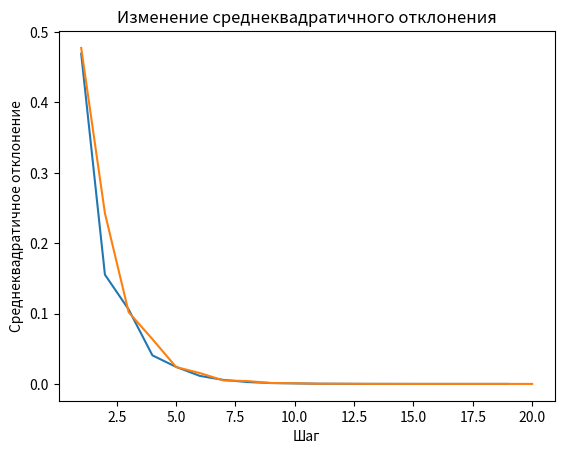

This figure's Python source:
import numpy as np
import matplotlib.pyplot as plt


def numeral(vector):
    cur = vector
    i = 0
    norms = np.array([])
    while True:
        prev = cur
        cur = prev.dot(matrix)
        i += 1
        norm = np.linalg.norm(prev - cur)
        norms = np.append(norms, norm)
        if norm < eps:
            break
    print("Конечное состояние: ", cur)
    print("Переходы: ", i)

    plt.title('Изменение среднеквадратичного отклонения')
    plt.ylabel('Среднеквадратичное отклонение')
    plt.xlabel('Шаг')
    plt.plot(np.array(range(1, i + 1)), norms)
    plt.show()

    return cur

def analytic():
    w, v = np.linalg.eig(matrix.transpose())
    end = v[:, 0] / v[:, 0].sum()
    print("Конечное состояние: ", end)
    return end

matrix = np.array([
    [0.6, 0.2, 0.2, 0.0, 0.0, 0.0, 0.0, 0.0],
    [0.0, 0.2, 0.0, 0.6, 0.2, 0.0, 0.0, 0.0],
    [0.0, 0.0, 0.2, 0.0, 0.0, 0.2, 0.4, 0.2],
    [0.8, 0.0, 0.0, 0.2, 0.0, 0.0, 0.0, 0.0],
    [0.6, 0.0, 0.0, 0.0, 0.4, 0.0, 0.0, 0.0],
    [0.9, 0.0, 0.0, 0.0, 0.0, 0.1, 0.0, 0.0],
    [0.5, 0.0, 0.0, 0.0, 0.0, 0.0, 0.5, 0.0],
    [0.7, 0.0, 0.0, 0.0, 0.0, 0.0, 0.0, 0.3],
])

eps = 1e-6
begin1 = np.array([.1, .0, .3, .2, .0, .1, .2, .1])
begin2 = np.array([.1, .4, .0, .1, .1, .1, .1, .1])

end1 = numeral(begin1)
end2 = numeral(begin2)
end3 = analytic()